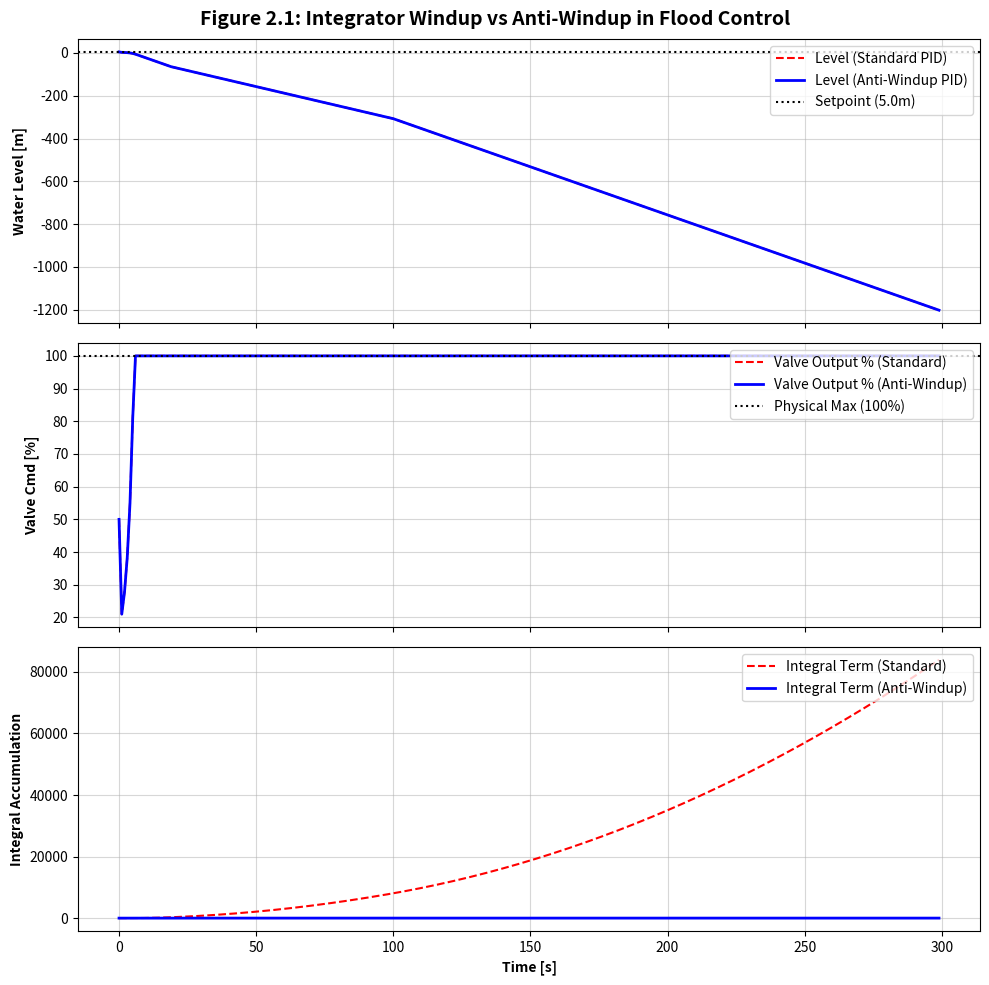

Source code (Python): (Note: this script raises an exception after producing the figure.)
import numpy as np
import matplotlib.pyplot as plt
import os

class IndustrialPID:
    def __init__(self, Kc, tau_I, tau_D, dt, out_min=0.0, out_max=100.0, anti_windup=True):
        self.Kc = Kc
        self.tau_I = tau_I
        self.tau_D = tau_D
        self.dt = dt
        self.out_min = out_min
        self.out_max = out_max
        self.anti_windup = anti_windup
        
        self.integral = 0.0
        self.prev_error = 0.0
        
    def compute(self, setpoint, pv):
        error = setpoint - pv
        P = self.Kc * error
        
        # Potential integral
        potential_I = self.integral + self.Kc * (self.dt / self.tau_I) * error
        D = self.Kc * self.tau_D * (error - self.prev_error) / self.dt
        
        u_unclamped = P + potential_I + D
        
        if u_unclamped > self.out_max:
            u = self.out_max
            if not self.anti_windup or error < 0:
                self.integral = potential_I 
            elif self.anti_windup and error > 0:
                pass 
        elif u_unclamped < self.out_min:
            u = self.out_min
            if not self.anti_windup or error > 0:
                self.integral = potential_I
            elif self.anti_windup and error < 0:
                pass 
        else:
            u = u_unclamped
            self.integral = potential_I
            
        self.prev_error = error
        return u

dt = 1.0
t = np.arange(0, 300, dt)
n = len(t)

def run_sim(anti_windup):
    pid = IndustrialPID(Kc=10.0, tau_I=20.0, tau_D=0.0, dt=dt, out_min=0.0, out_max=100.0, anti_windup=anti_windup)
    pv = np.zeros(n)
    u = np.zeros(n)
    integral_term = np.zeros(n)
    
    pv[0] = 5.0
    u[0] = 50.0
    
    for i in range(1, n):
        dist = 2.0 if 20 <= t[i] <= 100 else 0.5
        outflow = 0.05 * u[i-1]
        pv[i] = pv[i-1] + (dist - outflow) * dt
        
        u[i] = pid.compute(5.0, pv[i])
        integral_term[i] = pid.integral
        
    return pv, u, integral_term

pv_no_aw, u_no_aw, i_no_aw = run_sim(False)
pv_aw, u_aw, i_aw = run_sim(True)

fig, (ax1, ax2, ax3) = plt.subplots(3, 1, figsize=(10, 10), sharex=True)

ax1.plot(t, pv_no_aw, 'r--', label='Level (Standard PID)')
ax1.plot(t, pv_aw, 'b-', linewidth=2, label='Level (Anti-Windup PID)')
ax1.axhline(5.0, color='k', linestyle=':', label='Setpoint (5.0m)')
ax1.set_ylabel('Water Level [m]', fontweight='bold')
ax1.legend(loc='upper right')
ax1.grid(True, alpha=0.5)

ax2.plot(t, u_no_aw, 'r--', label='Valve Output % (Standard)')
ax2.plot(t, u_aw, 'b-', linewidth=2, label='Valve Output % (Anti-Windup)')
ax2.axhline(100.0, color='k', linestyle=':', label='Physical Max (100%)')
ax2.set_ylabel('Valve Cmd [%]', fontweight='bold')
ax2.legend(loc='upper right')
ax2.grid(True, alpha=0.5)

ax3.plot(t, i_no_aw, 'r--', label='Integral Term (Standard)')
ax3.plot(t, i_aw, 'b-', linewidth=2, label='Integral Term (Anti-Windup)')
ax3.set_xlabel('Time [s]', fontweight='bold')
ax3.set_ylabel('Integral Accumulation', fontweight='bold')
ax3.legend(loc='upper right')
ax3.grid(True, alpha=0.5)

plt.suptitle('Figure 2.1: Integrator Windup vs Anti-Windup in Flood Control', fontsize=14, fontweight='bold')
plt.tight_layout()

save_path = r'D:/cowork/教材/chs-books-v2/books/water-system-control/assets/ch02/pid_windup_sim.png'
plt.savefig(save_path, dpi=300)
